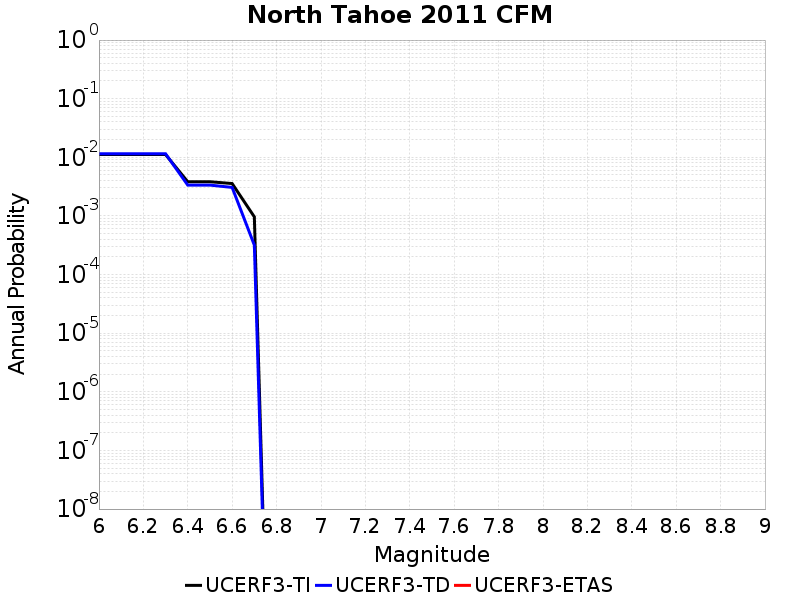

The data file committed next to this chart (first rows):
Magnitude, UCERF3-TI Prob, UCERF3-TD Prob, UCERF3-ETAS Prob
6.0, 0.01116, 0.01151, 0.0
6.1, 0.01116, 0.01151, 0.0
6.2, 0.01116, 0.01151, 0.0
6.3, 0.01116, 0.01151, 0.0
6.4, 0.003831, 0.003357, 0.0
6.5, 0.003831, 0.003357, 0.0
6.6, 0.003568, 0.003065, 0.0
6.7, 9.6541987E-4, 3.1788019E-4, 0.0
